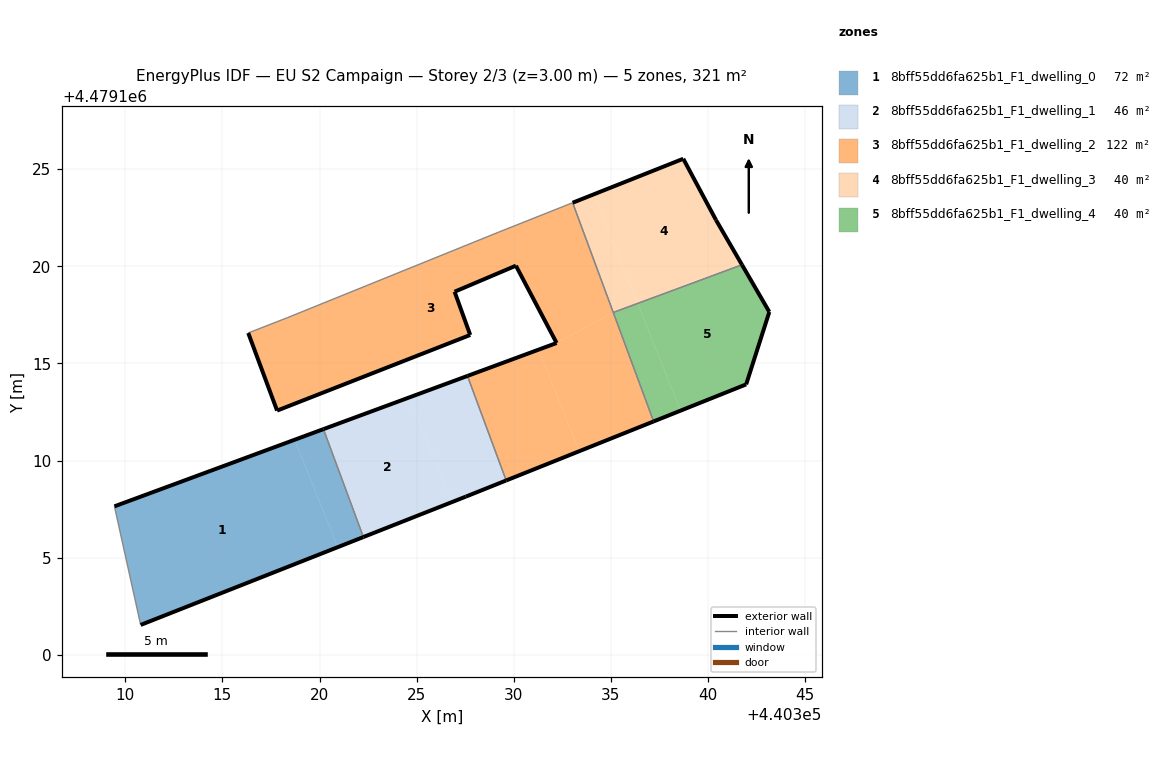
=== STOREY PLAN SPEC (per zone: floor XY polygon, exterior-wall plan segments, windows/doors) ===
zone 1: 8bff55dd6fa625b1_F1_dwelling_0  (72.0 m²)
  floor: (440320.94, 4479105.54) (440318.72, 4479111.07) (440309.44, 4479107.64) (440310.79, 4479101.54)
  floor: (440322.26, 4479106.06) (440320.20, 4479111.61) (440318.72, 4479111.07) (440320.94, 4479105.54)
  exterior wall: (440309.44, 4479107.64) – (440320.20, 4479111.62)  [11.5 m]
  exterior wall: (440322.26, 4479106.06) – (440310.79, 4479101.54)  [12.3 m]
  interior walls: 2
zone 2: 8bff55dd6fa625b1_F1_dwelling_1  (46.1 m²)
  floor: (440326.81, 4479107.85) (440324.64, 4479113.26) (440320.20, 4479111.61) (440322.26, 4479106.06)
  floor: (440329.61, 4479108.97) (440327.62, 4479114.35) (440324.64, 4479113.26) (440326.81, 4479107.85) (440327.53, 4479108.14)
  exterior wall: (440320.20, 4479111.62) – (440327.62, 4479114.35)  [7.9 m]
  exterior wall: (440329.61, 4479108.97) – (440327.53, 4479108.14)  [2.2 m]
  exterior wall: (440327.53, 4479108.14) – (440322.26, 4479106.06)  [5.7 m]
  interior walls: 2
zone 3: 8bff55dd6fa625b1_F1_dwelling_2  (122.3 m²)
  floor: (440333.37, 4479110.48) (440331.27, 4479115.70) (440327.62, 4479114.35) (440329.61, 4479108.97)
  floor: (440332.21, 4479116.05) (440335.12, 4479117.62) (440333.03, 4479123.27) (440329.23, 4479121.76) (440318.34, 4479117.35) (440316.33, 4479116.57) (440317.82, 4479112.57) (440327.76, 4479116.46) (440326.95, 4479118.69) (440330.11, 4479120.03)
  floor: (440337.20, 4479112.01) (440335.12, 4479117.62) (440332.21, 4479116.05) (440331.27, 4479115.70) (440333.37, 4479110.48)
  exterior wall: (440337.20, 4479112.01) – (440329.61, 4479108.97)  [8.2 m]
  exterior wall: (440327.62, 4479114.35) – (440332.21, 4479116.05)  [4.9 m]
  exterior wall: (440332.21, 4479116.05) – (440330.11, 4479120.03)  [4.5 m]
  exterior wall: (440330.11, 4479120.03) – (440326.95, 4479118.69)  [3.4 m]
  exterior wall: (440326.95, 4479118.69) – (440327.76, 4479116.46)  [2.4 m]
  exterior wall: (440327.76, 4479116.46) – (440317.82, 4479112.57)  [10.7 m]
  exterior wall: (440317.82, 4479112.57) – (440316.33, 4479116.57)  [4.3 m]
  interior walls: 6
zone 4: 8bff55dd6fa625b1_F1_dwelling_3  (40.1 m²)
  floor: (440336.38, 4479118.09) (440334.13, 4479123.71) (440333.03, 4479123.27) (440335.12, 4479117.62)
  floor: (440341.67, 4479120.21) (440340.41, 4479122.38) (440338.73, 4479125.53) (440334.13, 4479123.71) (440336.38, 4479118.09) (440336.42, 4479118.10)
  floor: (440341.75, 4479120.08) (440341.67, 4479120.21) (440336.42, 4479118.10)
  exterior wall: (440333.03, 4479123.27) – (440338.73, 4479125.53)  [6.1 m]
  exterior wall: (440338.73, 4479125.53) – (440340.41, 4479122.38)  [3.6 m]
  exterior wall: (440340.41, 4479122.38) – (440341.75, 4479120.08)  [2.7 m]
  interior walls: 2
zone 5: 8bff55dd6fa625b1_F1_dwelling_4  (40.1 m²)
  floor: (440338.59, 4479112.57) (440336.38, 4479118.08) (440335.12, 4479117.62) (440337.20, 4479112.01)
  floor: (440341.97, 4479113.92) (440343.16, 4479117.65) (440341.75, 4479120.08) (440336.42, 4479118.10) (440336.38, 4479118.09) (440338.59, 4479112.57)
  exterior wall: (440341.75, 4479120.08) – (440343.16, 4479117.65)  [2.8 m]
  exterior wall: (440343.16, 4479117.65) – (440341.97, 4479113.92)  [3.9 m]
  exterior wall: (440341.97, 4479113.92) – (440337.20, 4479112.01)  [5.1 m]
  interior walls: 2

=== DERIVED (storey summary) ===
Building: EU S2 Campaign
Storey: 2 of 3  (floor level z = 3.00 m)
Storey gross floor area: 320.6 m²
Zones on this storey: 5
  - 8bff55dd6fa625b1_F1_dwelling_0: floor 72.0 m²; exterior wall 23.8 m (71.4 m²); WWR 0.0%
  - 8bff55dd6fa625b1_F1_dwelling_1: floor 46.1 m²; exterior wall 15.8 m (47.4 m²); WWR 0.0%
  - 8bff55dd6fa625b1_F1_dwelling_2: floor 122.3 m²; exterior wall 38.3 m (114.9 m²); WWR 0.0%
  - 8bff55dd6fa625b1_F1_dwelling_3: floor 40.1 m²; exterior wall 12.4 m (37.1 m²); WWR 0.0%
  - 8bff55dd6fa625b1_F1_dwelling_4: floor 40.1 m²; exterior wall 11.9 m (35.6 m²); WWR 0.0%
Zone adjacency (shared interzone walls):
  - 8bff55dd6fa625b1_F1_dwelling_0 ↔ 8bff55dd6fa625b1_F1_dwelling_1
  - 8bff55dd6fa625b1_F1_dwelling_1 ↔ 8bff55dd6fa625b1_F1_dwelling_2
  - 8bff55dd6fa625b1_F1_dwelling_2 ↔ 8bff55dd6fa625b1_F1_dwelling_3
  - 8bff55dd6fa625b1_F1_dwelling_2 ↔ 8bff55dd6fa625b1_F1_dwelling_4
  - 8bff55dd6fa625b1_F1_dwelling_3 ↔ 8bff55dd6fa625b1_F1_dwelling_4